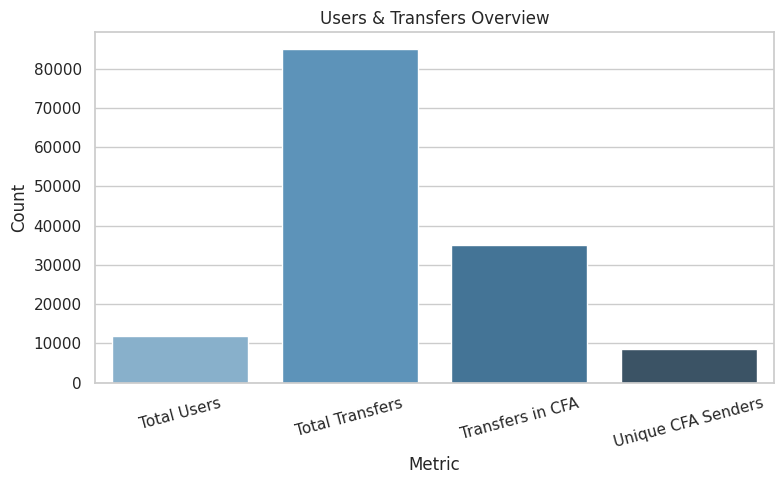
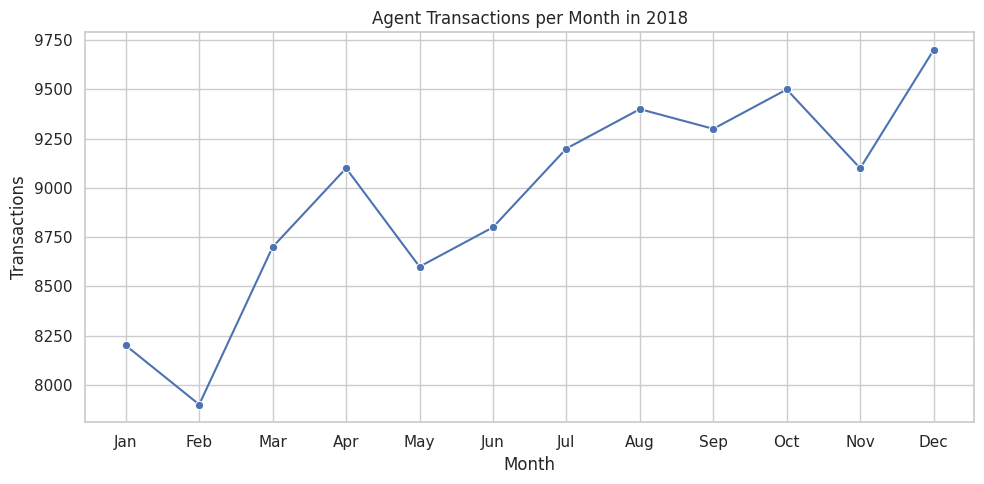
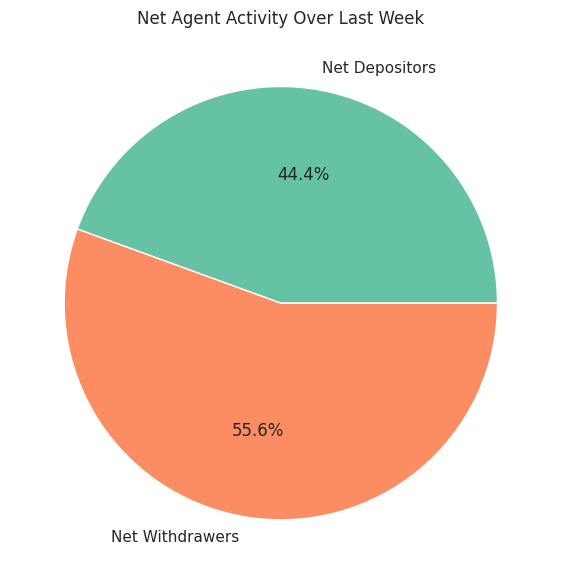
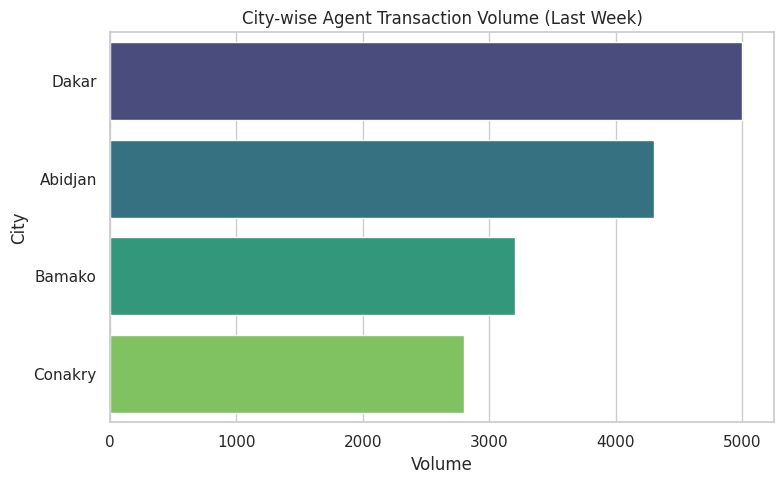
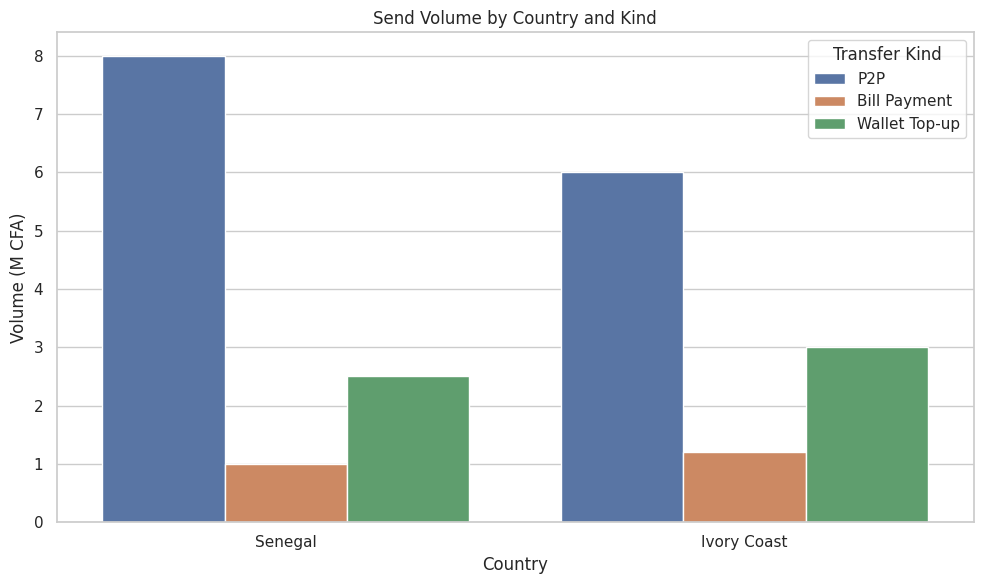
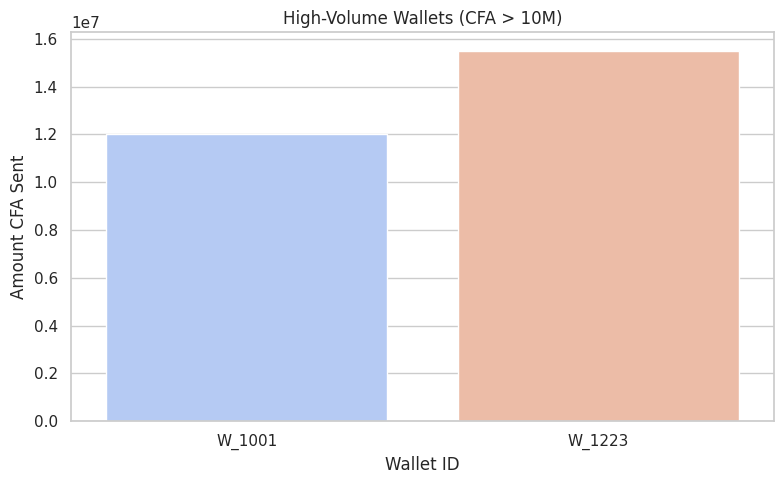

Here is the Python script that generated these plots, in order:
import pandas as pd
import matplotlib.pyplot as plt
import seaborn as sns

sns.set(style="whitegrid")

# 1. Users & Transfers Overview
users_transfers_data = {
    "Metric": ["Total Users", "Total Transfers", "Transfers in CFA", "Unique CFA Senders"],
    "Count": [12000, 85000, 35000, 8500]
}
df_users_transfers = pd.DataFrame(users_transfers_data)
plt.figure(figsize=(8, 5))
sns.barplot(x="Metric", y="Count", data=df_users_transfers, palette="Blues_d")
plt.title("Users & Transfers Overview")
plt.xticks(rotation=15)
plt.tight_layout()
plt.show()

# 2. Agent Transactions per Month
months = ["Jan", "Feb", "Mar", "Apr", "May", "Jun", 
          "Jul", "Aug", "Sep", "Oct", "Nov", "Dec"]
transactions = [8200, 7900, 8700, 9100, 8600, 8800, 9200, 9400, 9300, 9500, 9100, 9700]
df_monthly = pd.DataFrame({"Month": months, "Transactions": transactions})
plt.figure(figsize=(10, 5))
sns.lineplot(x="Month", y="Transactions", data=df_monthly, marker="o")
plt.title("Agent Transactions per Month in 2018")
plt.tight_layout()
plt.show()

# 3. Net Agent Activity
net_activity = pd.Series([120000, 150000], index=["Net Depositors", "Net Withdrawers"])
plt.figure(figsize=(6, 6))
net_activity.plot.pie(autopct='%1.1f%%', colors=["#66c2a5", "#fc8d62"])
plt.title("Net Agent Activity Over Last Week")
plt.ylabel('')
plt.tight_layout()
plt.show()

# 4. City-wise Agent Transaction Volume
cities = ["Dakar", "Abidjan", "Bamako", "Conakry"]
volumes = [5000, 4300, 3200, 2800]
df_city_volume = pd.DataFrame({"City": cities, "Volume": volumes})
plt.figure(figsize=(8, 5))
sns.barplot(y="City", x="Volume", data=df_city_volume, palette="viridis")
plt.title("City-wise Agent Transaction Volume (Last Week)")
plt.tight_layout()
plt.show()

# 5. Send Volume by Country & Kind
data_volume = {
    "Country": ["Senegal", "Senegal", "Senegal", "Ivory Coast", "Ivory Coast", "Ivory Coast"],
    "Transfer Kind": ["P2P", "Bill Payment", "Wallet Top-up", "P2P", "Bill Payment", "Wallet Top-up"],
    "Volume (M CFA)": [8, 1, 2.5, 6, 1.2, 3]
}
df_volume = pd.DataFrame(data_volume)
plt.figure(figsize=(10, 6))
sns.barplot(x="Country", y="Volume (M CFA)", hue="Transfer Kind", data=df_volume)
plt.title("Send Volume by Country and Kind")
plt.tight_layout()
plt.show()

# 6. High-Volume Wallets
wallet_data = {
    "Wallet ID": ["W_1001", "W_1223"],
    "User ID": ["U_023", "U_089"],
    "Amount CFA Sent": [12000000, 15500000]
}
df_wallets = pd.DataFrame(wallet_data)
plt.figure(figsize=(8, 5))
sns.barplot(x="Wallet ID", y="Amount CFA Sent", data=df_wallets, palette="coolwarm")
plt.title("High-Volume Wallets (CFA > 10M)")
plt.tight_layout()
plt.show()